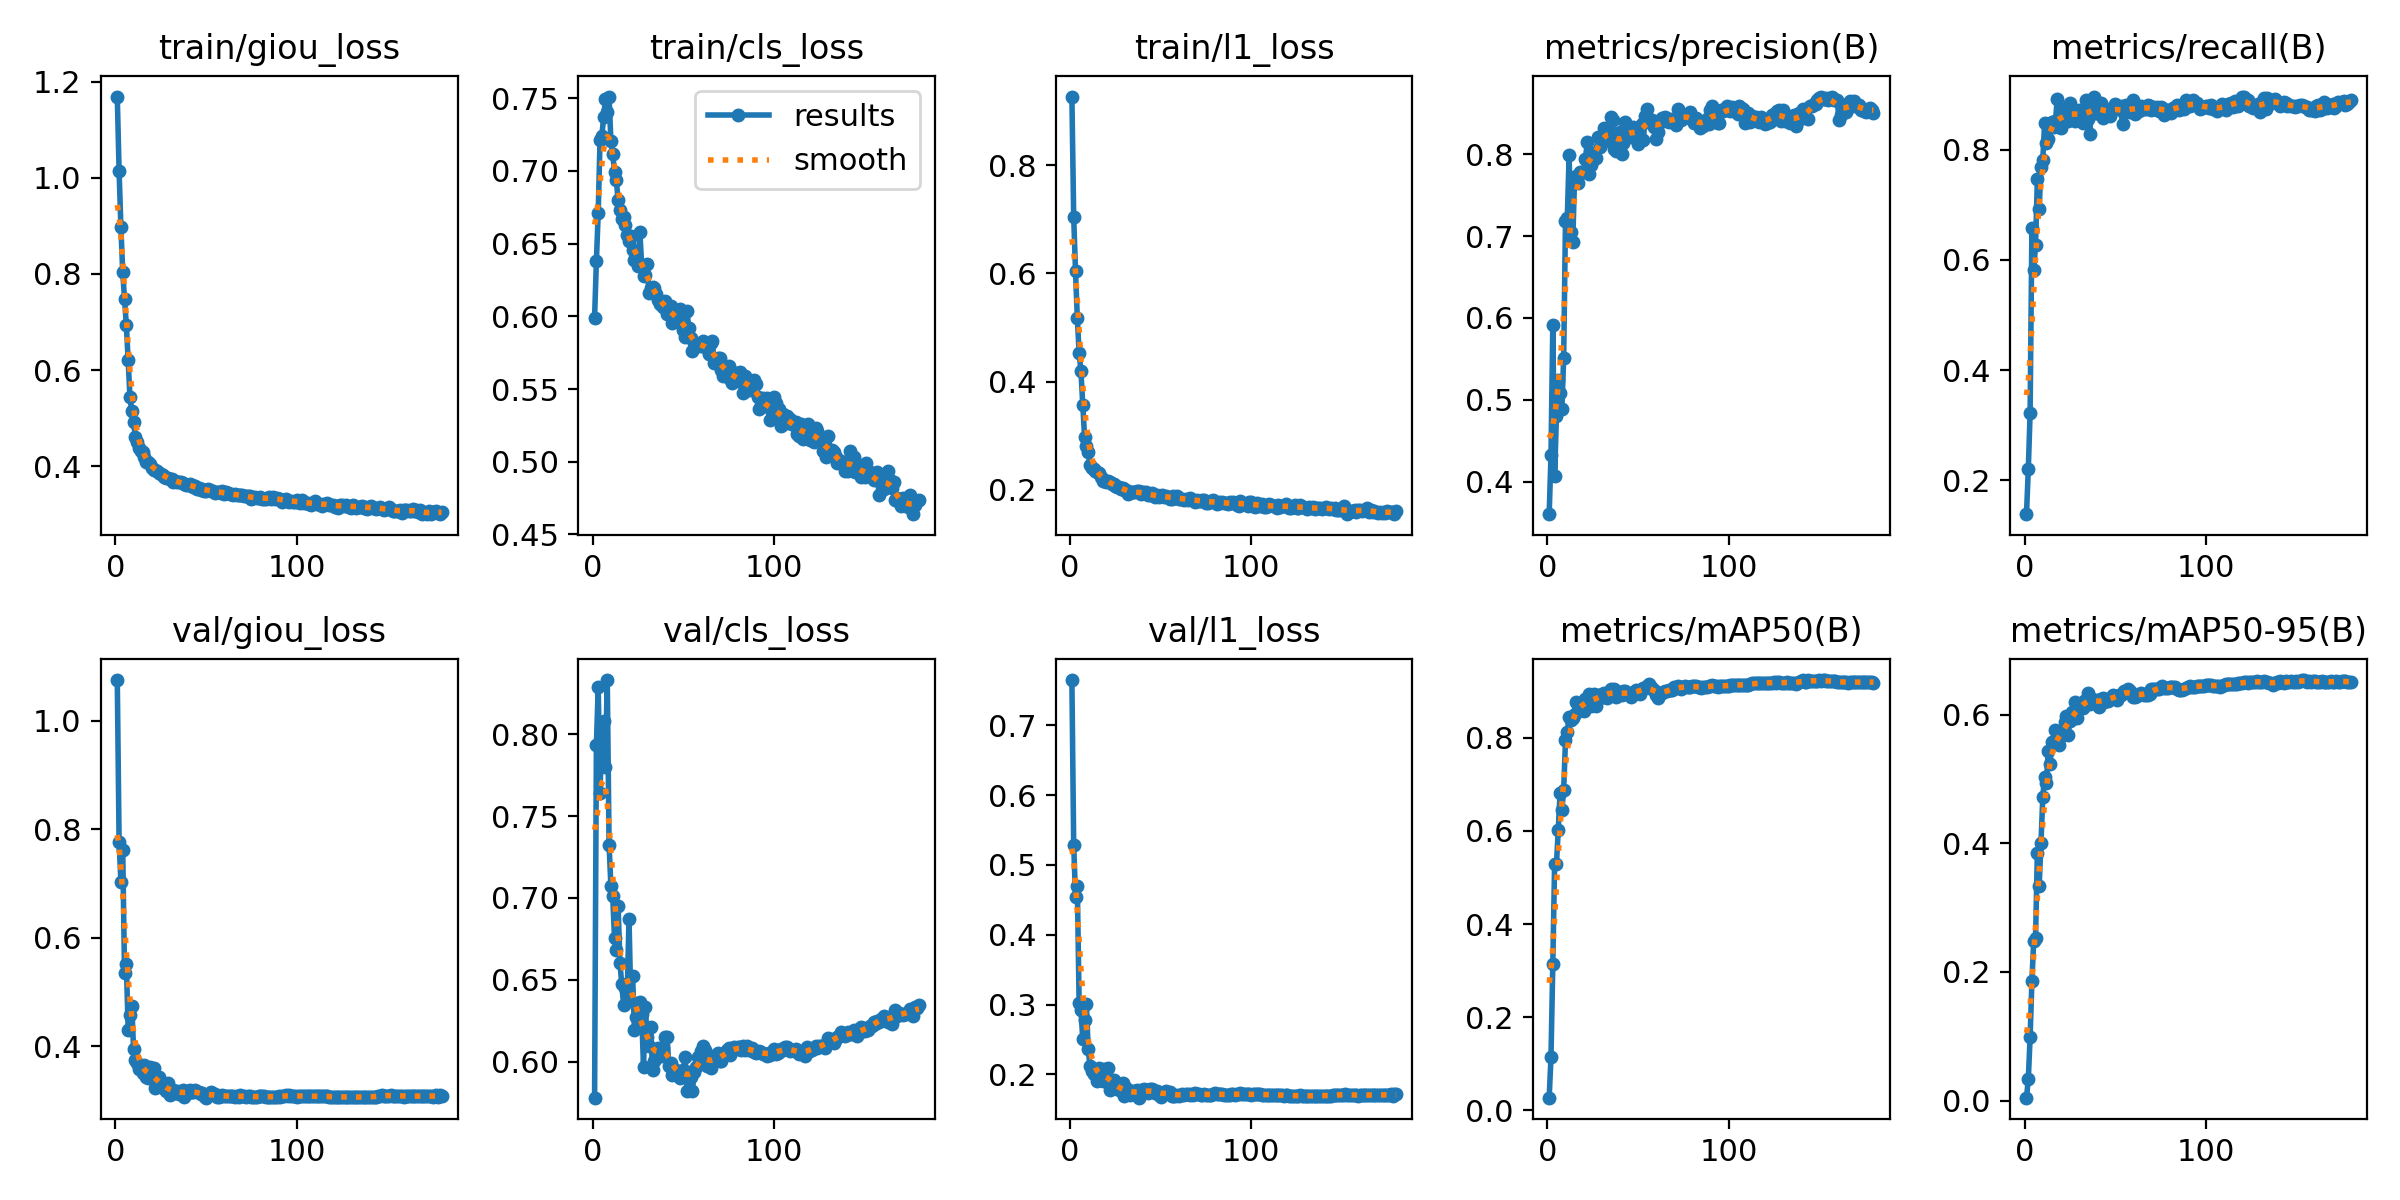

Values plotted in this chart, from the file beside it:
epoch, train/giou_loss, train/cls_loss, train/l1_loss, metrics/precision(B), metrics/recall(B), metrics/mAP50(B), metrics/mAP50-95(B), val/giou_loss, val/cls_loss, val/l1_loss, lr/pg0, lr/pg1, lr/pg2
1, 1.169, 0.5992, 0.9269, 0.3601, 0.1384, 0.02707, 0.00459, 1.075, 0.5779, 0.7645, 0.09046, 9.55e-06, 9.55e-06
2, 1.014, 0.638, 0.7049, 0.4328, 0.2196, 0.1148, 0.03287, 0.7758, 0.7933, 0.5291, 0.08087, 1.915e-05, 1.915e-05
3, 0.8968, 0.671, 0.6043, 0.5917, 0.3223, 0.3143, 0.09819, 0.7035, 0.829, 0.4545, 0.07128, 2.875e-05, 2.875e-05
4, 0.8034, 0.721, 0.5175, 0.4069, 0.6587, 0.5295, 0.1864, 0.7613, 0.764, 0.4701, 0.06169, 3.835e-05, 3.835e-05
5, 0.7487, 0.7242, 0.4532, 0.4802, 0.5815, 0.528, 0.2486, 0.5354, 0.8057, 0.3018, 0.0521, 4.795e-05, 4.795e-05
6, 0.6936, 0.7371, 0.4189, 0.5238, 0.6268, 0.6009, 0.2527, 0.5517, 0.8084, 0.2925, 0.04251, 5.755e-05, 5.755e-05
7, 0.621, 0.7494, 0.357, 0.5084, 0.7461, 0.682, 0.385, 0.4308, 0.78, 0.2509, 0.03292, 6.715e-05, 6.715e-05
8, 0.5433, 0.7404, 0.2981, 0.4884, 0.6926, 0.644, 0.334, 0.4567, 0.8333, 0.2786, 0.02333, 7.675e-05, 7.675e-05
9, 0.5145, 0.7511, 0.2804, 0.5515, 0.7683, 0.6877, 0.3999, 0.4749, 0.7325, 0.3004, 0.01374, 8.635e-05, 8.635e-05
10, 0.492, 0.7207, 0.2708, 0.7186, 0.781, 0.7943, 0.4722, 0.3941, 0.7075, 0.2366, 0.004146, 9.595e-05, 9.595e-05
11, 0.4605, 0.7118, 0.2469, 0.7224, 0.848, 0.8132, 0.5029, 0.3749, 0.7013, 0.2123, 0.0001, 0.0001, 0.0001
12, 0.4501, 0.6992, 0.2405, 0.7987, 0.8127, 0.8438, 0.4941, 0.3689, 0.6755, 0.2055, 0.0001, 0.0001, 0.0001
13, 0.4389, 0.6935, 0.2378, 0.7053, 0.8192, 0.8386, 0.5428, 0.358, 0.6682, 0.2012, 0.0001, 0.0001, 0.0001
14, 0.4327, 0.6798, 0.2359, 0.6923, 0.8467, 0.8419, 0.5224, 0.3626, 0.6948, 0.2048, 0.0001, 0.0001, 0.0001
15, 0.4289, 0.6734, 0.2339, 0.7704, 0.8509, 0.8513, 0.5575, 0.3509, 0.6601, 0.1914, 0.0001, 0.0001, 0.0001
16, 0.4187, 0.6667, 0.2308, 0.7733, 0.8417, 0.8759, 0.5589, 0.3647, 0.6475, 0.2099, 0.0001, 0.0001, 0.0001
17, 0.4097, 0.6685, 0.2231, 0.7648, 0.8522, 0.8692, 0.5754, 0.3424, 0.6348, 0.195, 0.0001, 0.0001, 0.0001
18, 0.4096, 0.6627, 0.217, 0.7785, 0.8927, 0.8672, 0.5628, 0.3417, 0.6447, 0.1905, 0.0001, 0.0001, 0.0001
19, 0.4043, 0.6559, 0.2187, 0.7787, 0.842, 0.8707, 0.552, 0.3609, 0.6408, 0.2076, 0.0001, 0.0001, 0.0001
20, 0.3972, 0.6516, 0.2151, 0.7781, 0.8389, 0.8571, 0.569, 0.348, 0.6874, 0.1991, 0.0001, 0.0001, 0.0001
21, 0.3934, 0.6552, 0.2161, 0.794, 0.8733, 0.8821, 0.5677, 0.3595, 0.6369, 0.2096, 0.0001, 0.0001, 0.0001
22, 0.393, 0.6457, 0.2146, 0.8149, 0.8535, 0.8769, 0.5885, 0.323, 0.6523, 0.1772, 0.0001, 0.0001, 0.0001
23, 0.3911, 0.639, 0.2104, 0.7753, 0.8653, 0.8936, 0.5971, 0.3361, 0.6194, 0.1887, 0.0001, 0.0001, 0.0001
24, 0.3873, 0.6391, 0.2104, 0.7871, 0.8526, 0.8686, 0.5687, 0.3434, 0.6272, 0.1928, 0.0001, 0.0001, 0.0001
25, 0.3835, 0.635, 0.2078, 0.7924, 0.884, 0.8803, 0.5899, 0.3324, 0.6262, 0.1827, 0.0001, 0.0001, 0.0001
26, 0.3825, 0.6579, 0.2045, 0.8012, 0.8718, 0.8933, 0.6043, 0.3222, 0.6361, 0.1798, 0.0001, 0.0001, 0.0001
27, 0.3783, 0.6351, 0.2061, 0.7957, 0.8619, 0.8683, 0.595, 0.3241, 0.629, 0.1814, 0.0001, 0.0001, 0.0001
28, 0.3764, 0.6278, 0.2026, 0.8211, 0.8518, 0.8914, 0.6202, 0.3181, 0.5969, 0.1758, 0.0001, 0.0001, 0.0001
29, 0.3757, 0.6283, 0.2044, 0.8088, 0.8685, 0.8846, 0.5955, 0.3319, 0.6331, 0.1875, 0.0001, 0.0001, 0.0001
30, 0.3741, 0.636, 0.2007, 0.821, 0.8713, 0.894, 0.6132, 0.311, 0.6148, 0.1689, 0.0001, 0.0001, 0.0001
31, 0.3744, 0.6164, 0.1996, 0.8316, 0.8598, 0.8962, 0.6121, 0.3196, 0.6098, 0.1803, 0.0001, 0.0001, 0.0001
32, 0.3671, 0.6197, 0.1933, 0.8225, 0.8484, 0.8907, 0.6102, 0.3192, 0.6212, 0.1774, 0.0001, 0.0001, 0.0001
33, 0.3689, 0.6204, 0.1953, 0.8246, 0.8738, 0.8862, 0.6209, 0.3132, 0.5946, 0.1705, 0.0001, 0.0001, 0.0001
34, 0.3678, 0.6192, 0.196, 0.8163, 0.8906, 0.8983, 0.6233, 0.3172, 0.6003, 0.1765, 0.0001, 0.0001, 0.0001
35, 0.3675, 0.6155, 0.1963, 0.8459, 0.8549, 0.9052, 0.6336, 0.3117, 0.6022, 0.1729, 0.0001, 0.0001, 0.0001
36, 0.3681, 0.6112, 0.1969, 0.8418, 0.829, 0.8956, 0.6163, 0.3164, 0.6081, 0.1768, 0.0001, 0.0001, 0.0001
37, 0.3659, 0.6082, 0.1971, 0.8068, 0.8909, 0.9042, 0.6237, 0.3189, 0.6045, 0.1776, 0.0001, 0.0001, 0.0001
38, 0.3626, 0.6095, 0.1973, 0.8042, 0.8959, 0.8871, 0.6234, 0.3067, 0.6035, 0.1668, 0.0001, 0.0001, 0.0001
39, 0.3617, 0.6066, 0.1918, 0.8131, 0.8666, 0.8937, 0.6188, 0.3166, 0.6086, 0.1775, 0.0001, 0.0001, 0.0001
40, 0.3621, 0.6103, 0.1953, 0.8268, 0.8667, 0.8943, 0.622, 0.3144, 0.6151, 0.1746, 0.0001, 0.0001, 0.0001
41, 0.3633, 0.6017, 0.194, 0.8005, 0.8836, 0.8923, 0.6111, 0.3187, 0.615, 0.1792, 0.0001, 0.0001, 0.0001
42, 0.3608, 0.6071, 0.1965, 0.814, 0.8851, 0.9003, 0.6242, 0.3148, 0.5975, 0.1744, 0.0001, 0.0001, 0.0001
43, 0.3575, 0.607, 0.1909, 0.8398, 0.8574, 0.9013, 0.6255, 0.3148, 0.5992, 0.1734, 0.0001, 0.0001, 0.0001
44, 0.3587, 0.5955, 0.1905, 0.8263, 0.8731, 0.8932, 0.6196, 0.3189, 0.5917, 0.1799, 0.0001, 0.0001, 0.0001
45, 0.354, 0.5987, 0.1936, 0.8312, 0.8713, 0.8969, 0.6223, 0.316, 0.5955, 0.1795, 0.0001, 0.0001, 0.0001
46, 0.3552, 0.5976, 0.1904, 0.821, 0.8635, 0.8872, 0.6206, 0.3161, 0.5931, 0.1784, 0.0001, 0.0001, 0.0001
47, 0.352, 0.602, 0.1863, 0.8336, 0.862, 0.8947, 0.6266, 0.3123, 0.5944, 0.1741, 0.0001, 0.0001, 0.0001
48, 0.3538, 0.6047, 0.1902, 0.8307, 0.8748, 0.8979, 0.6254, 0.3133, 0.5898, 0.1762, 0.0001, 0.0001, 0.0001
49, 0.3488, 0.5948, 0.1864, 0.8263, 0.8723, 0.9031, 0.6299, 0.3085, 0.591, 0.1707, 0.0001, 0.0001, 0.0001
50, 0.3487, 0.5904, 0.188, 0.8131, 0.8829, 0.8983, 0.6275, 0.3052, 0.5949, 0.168, 0.0001, 0.0001, 0.0001
51, 0.3521, 0.586, 0.1902, 0.8193, 0.878, 0.894, 0.6223, 0.3093, 0.603, 0.1718, 0.0001, 0.0001, 0.0001
52, 0.3516, 0.6035, 0.1868, 0.8366, 0.8746, 0.9037, 0.6297, 0.3124, 0.5819, 0.175, 0.0001, 0.0001, 0.0001
53, 0.3494, 0.5918, 0.1894, 0.8177, 0.88, 0.9061, 0.6301, 0.3152, 0.5939, 0.1763, 0.0001, 0.0001, 0.0001
54, 0.3498, 0.5853, 0.1866, 0.8473, 0.847, 0.9069, 0.6328, 0.3112, 0.5906, 0.1732, 0.0001, 0.0001, 0.0001
55, 0.3439, 0.576, 0.1827, 0.8559, 0.8664, 0.9105, 0.6374, 0.3119, 0.5822, 0.1743, 0.0001, 0.0001, 0.0001
56, 0.3471, 0.5818, 0.1839, 0.8431, 0.8813, 0.9148, 0.6373, 0.3073, 0.5936, 0.1697, 0.0001, 0.0001, 0.0001
57, 0.347, 0.5799, 0.1885, 0.839, 0.8736, 0.9086, 0.64, 0.3064, 0.5969, 0.1697, 0.0001, 0.0001, 0.0001
58, 0.3455, 0.5803, 0.1858, 0.8416, 0.8685, 0.9039, 0.636, 0.3076, 0.6029, 0.1699, 0.0001, 0.0001, 0.0001
59, 0.3497, 0.5796, 0.1884, 0.8331, 0.875, 0.9023, 0.6327, 0.3093, 0.5987, 0.1712, 0.0001, 0.0001, 0.0001
60, 0.3437, 0.5807, 0.1838, 0.8183, 0.8909, 0.8928, 0.6277, 0.3079, 0.6064, 0.1694, 0.0001, 0.0001, 0.0001
... 120 more rows
